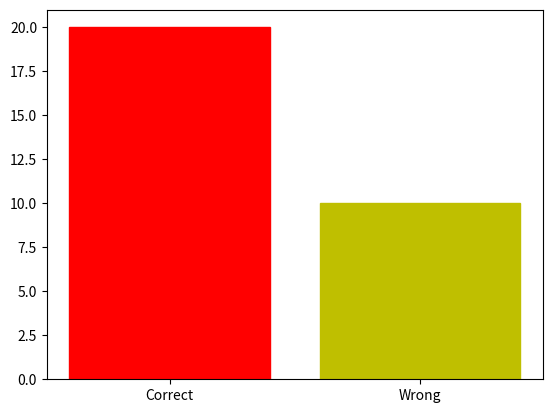
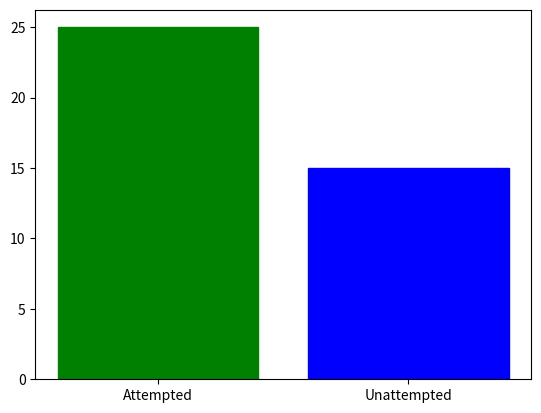
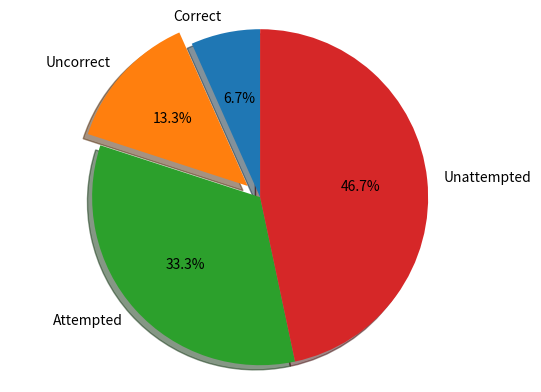
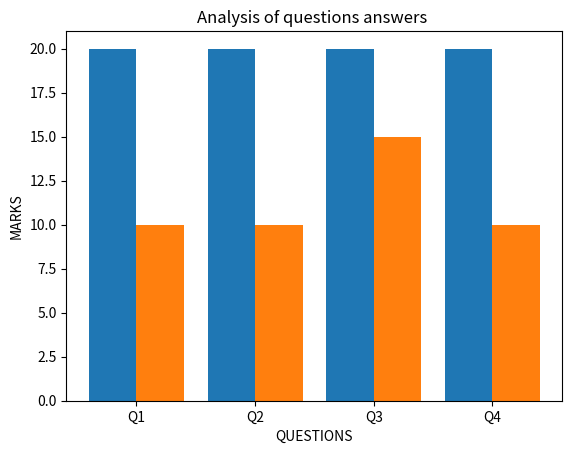

These charts were generated, in order, by the following Python code:

import matplotlib.pyplot as plt

correctedans = 20
wrongans = 10

langs = ['Correct','Wrong']
students = [correctedans,wrongans]


barlist = plt.bar(langs,students)
barlist[0].set_color('r')
barlist[1].set_color('y')
plt.savefig('img\\analysis2.png')
plt.close()


import matplotlib.pyplot as plt1

attemptedans = 25
unattemptedans = 15
langs1 = ['Attempted','Unattempted']
students1 = [attemptedans,unattemptedans]
barlist1 = plt1.bar(langs1,students1)
barlist1[0].set_color('g')
barlist1[1].set_color('b')
plt1.savefig("img\\analysis3.png")
plt1.close()


import matplotlib.pyplot as plt2
correctedans = 1
wrongans = 2
attemptedans = 5
unattemptedans = 7
labels = 'Correct', 'Uncorrect', 'Attempted', 'Unattempted'
sizes = [correctedans, wrongans, attemptedans, unattemptedans]
explode = (0, 0.1, 0, 0)  # only "explode" the 2nd slice (i.e. 'Hogs')
fig1, ax1 = plt2.subplots()
ax1.pie(sizes, explode=explode, labels=labels, autopct='%1.1f%%',
        shadow=True, startangle=90)
ax1.axis('equal')  # Equal aspect ratio ensures that pie is drawn as a circle.
plt2.savefig("img\\analysis.png")
plt2.close()


import numpy as np
import matplotlib.pyplot as plt3
X = ['Q1', 'Q2', 'Q3', 'Q4']
MARKST = [20, 20, 20, 20]
MARKSO = [10, 10, 15, 10]
X_axis = np.arange(len(X))
plt3.bar(X_axis - 0.2, MARKST, 0.4, label='Marks Total')
plt3.bar(X_axis + 0.2, MARKSO, 0.4, label='Marks Got')
plt3.xticks(X_axis, X)
plt3.xlabel("QUESTIONS")
plt3.ylabel("MARKS")
plt3.title("Analysis of questions answers ")
plt3.savefig("img\\analysis4.png")
plt3.close()
